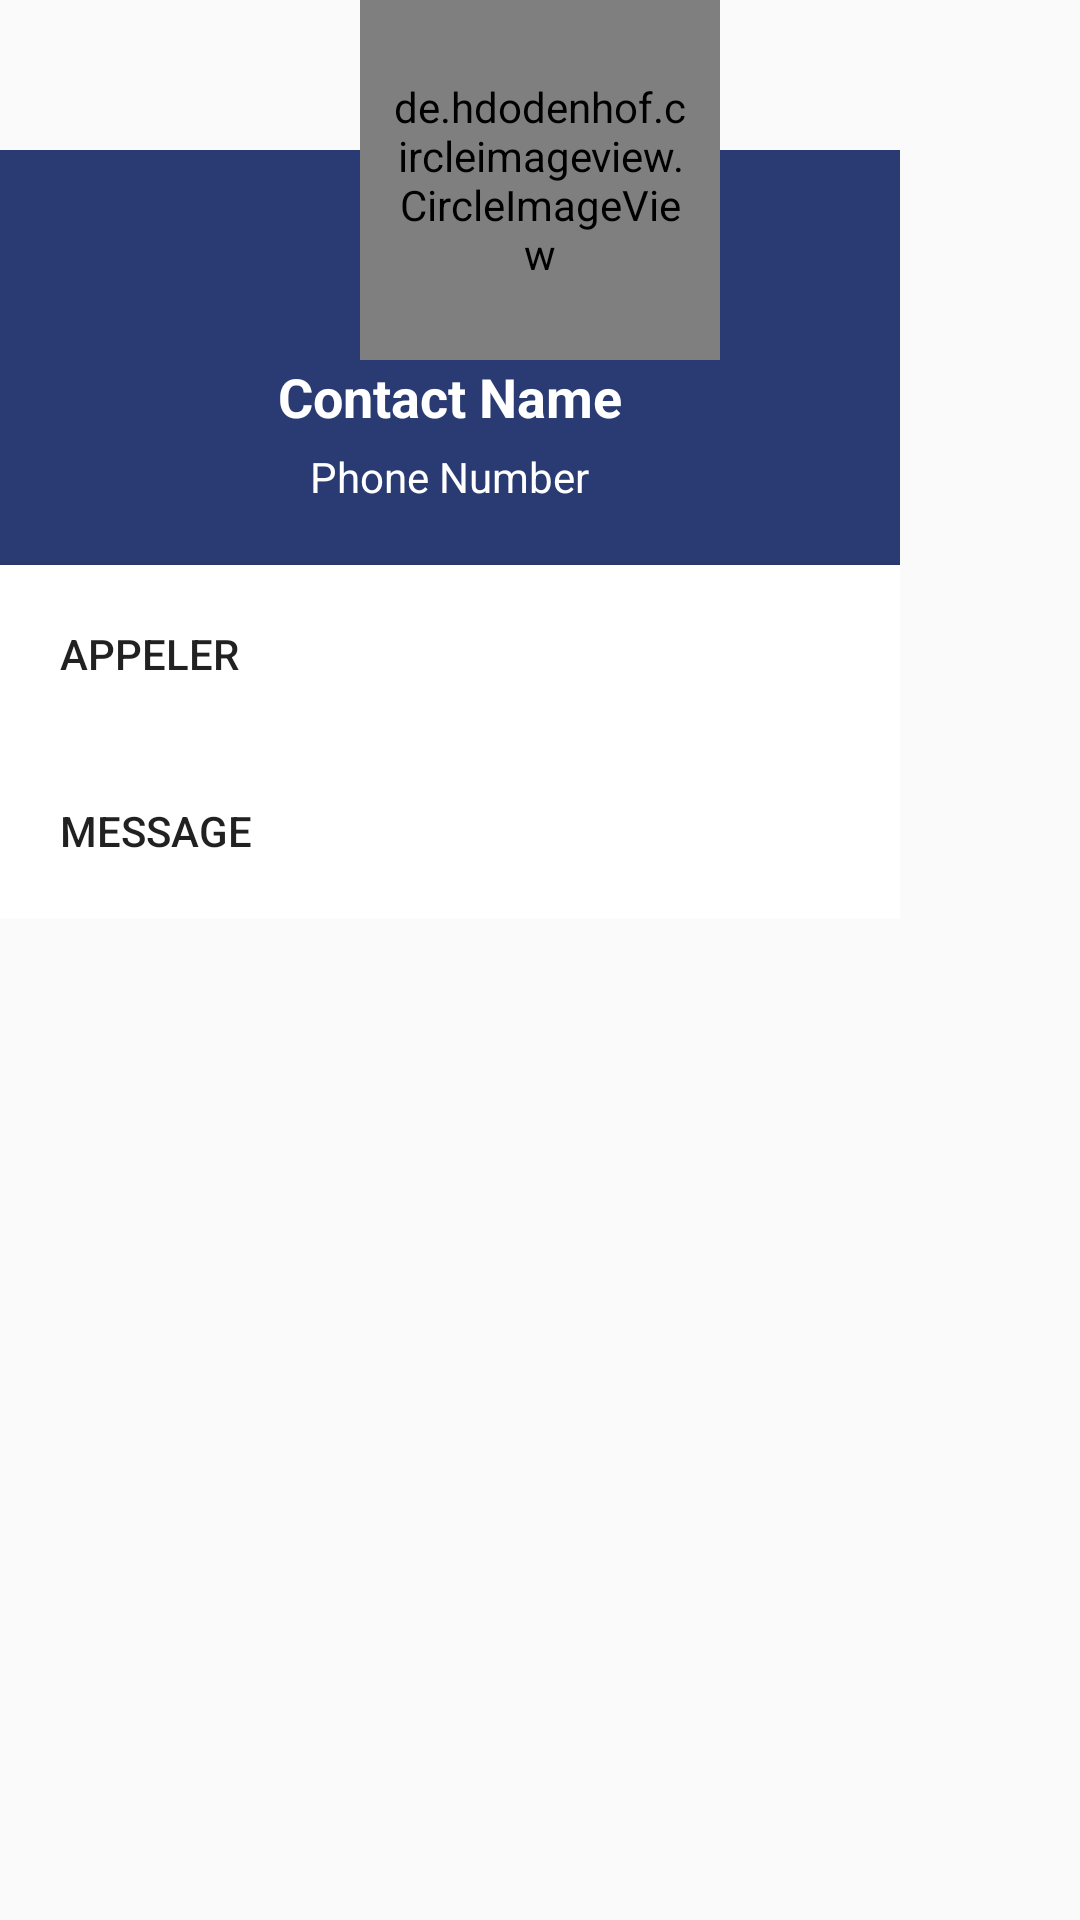

Here is an Android app screen rendered from its layout file. Give the layout XML and the strings, colors and styles it references.
<!-- AndroidManifest.xml: application theme AppTheme -->
<!-- res/layout/dialog_contact.xml -->
<?xml version="1.0" encoding="utf-8"?>
<RelativeLayout
    xmlns:android="http://schemas.android.com/apk/res/android"
    android:layout_width="wrap_content"
    android:layout_height="wrap_content"
    android:layout_gravity="center">

    <LinearLayout
        android:layout_marginTop="50dp"
        android:layout_width="300dp"
        android:layout_height="wrap_content"
        android:background="?attr/colorPrimary"
        android:orientation="vertical"
        android:gravity="center_horizontal">

        <TextView
            android:id="@+id/dialog_name_id"
            android:layout_width="wrap_content"
            android:layout_height="wrap_content"
            android:text="Contact Name"
            android:textColor="#fff"
            android:textStyle="bold"
            android:textSize="18sp"
            android:layout_marginTop="70dp"/>

        <TextView
            android:id="@+id/dialog_phone_id"
            android:layout_width="wrap_content"
            android:layout_height="wrap_content"
            android:textSize="14sp"
            android:text="Phone Number"
            android:textColor="#fff"
            android:layout_marginTop="5dp"
            android:layout_marginBottom="10dp"/>

        <Button
            android:id="@+id/dialog_btn_call"
            android:padding="20dp"
            android:textAlignment="textStart"
            android:drawableTint="#000"
            android:drawableLeft="@drawable/ic_call"
            android:drawablePadding="20dp"
            android:layout_width="match_parent"
            android:layout_height="wrap_content"
            android:background="#fff"
            android:text="appeler"
            android:layout_marginTop="10dp"/>
        <Button
            android:id="@+id/dialog_btn_message"
            android:padding="20dp"
            android:textAlignment="textStart"
            android:drawableLeft="@drawable/ic_message"
            android:drawableTint="#000"
            android:drawablePadding="20dp"
            android:layout_width="match_parent"
            android:layout_height="wrap_content"
            android:background="#fff"
            android:text="message"
            />

    </LinearLayout>

    <de.hdodenhof.circleimageview.CircleImageView
        android:id="@+id/dialog_img"
        android:layout_width="120dp"
        android:layout_height="120dp"
        android:padding="10dp"
        android:src="@drawable/sandy_contact"
        android:layout_centerHorizontal="true"
        android:layout_alignParentTop="true"/>

</RelativeLayout>
<!-- resources referenced by this layout -->
<resources>
  <!-- drawable sandy_contact: jpg bitmap (drawable, 52303 bytes) -->
  <style name="AppTheme" parent="Theme.AppCompat.Light.NoActionBar">
          
          <item name="colorPrimary">#293b72</item>
          <item name="colorPrimaryDark">@color/colorPrimaryDark</item>
          <item name="colorAccent">@color/colorAccent</item>
          <item name="backgroundcolor">#FAFAFA</item>
          <item name="cardbackground">#FFFFFF</item>
          <item name="textcolor">#FFFFFF</item>
          <item name="textcolorblack">#000000</item>
          <item name="textcolorhint">#656565</item>
          <item name="tintcolor">#000000</item>
          <item name="buttoncolor">#293b72</item>
          <item name="buttoncolorsend">#293b72</item>
          <item name="android:windowAnimationStyle">@style/WindowAnimationTransition</item>
      </style>
  <color name="colorPrimaryDark">#001646</color>
  <color name="colorAccent">#656565</color>
  <style name="WindowAnimationTransition">
          <item name="android:windowEnterAnimation">@android:anim/fade_in</item>
          <item name="android:windowExitAnimation">@android:anim/fade_out</item>
      </style>
</resources>
